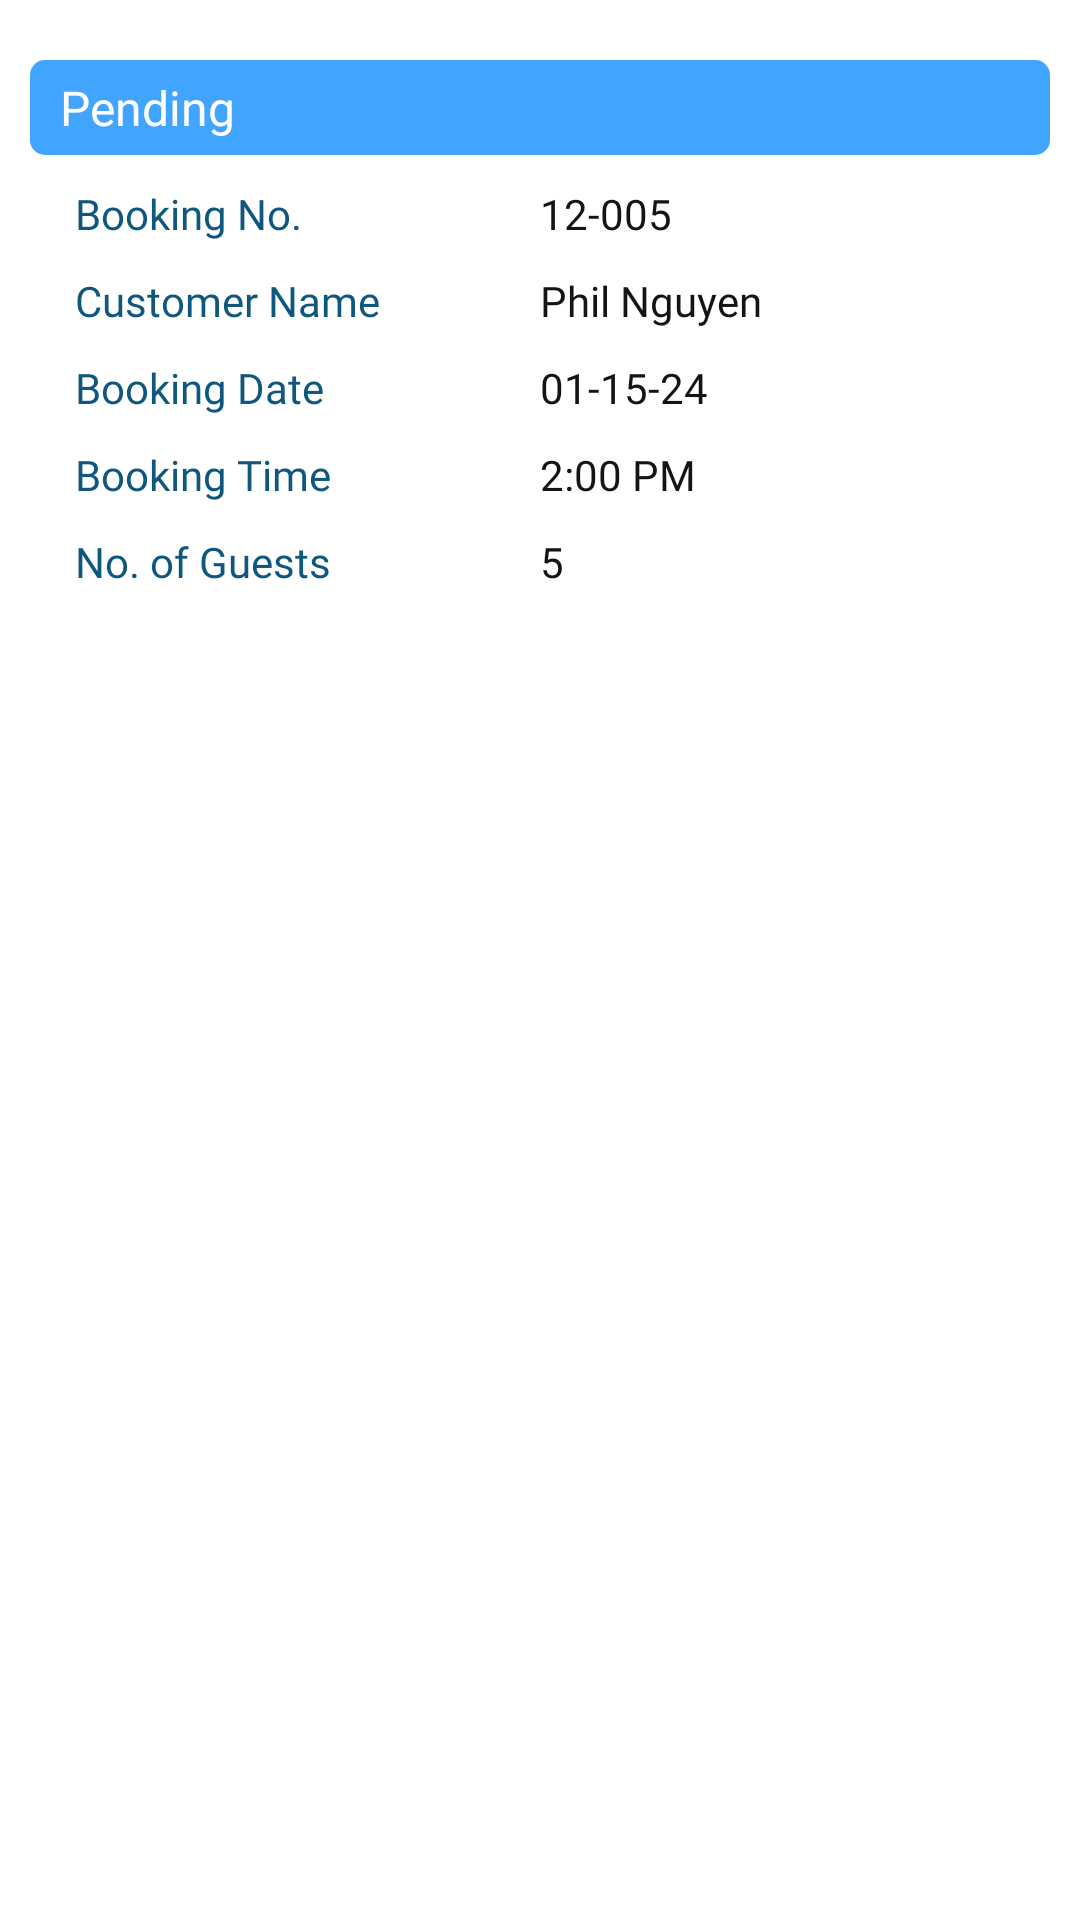

Write the Android layout XML for this screen, with the resource values it uses.
<!-- AndroidManifest.xml: application theme Theme.SanPabLOOKEstablishment -->
<!-- res/layout/recycler_fragment_bookings.xml -->
<?xml version="1.0" encoding="utf-8"?>
<LinearLayout xmlns:android="http://schemas.android.com/apk/res/android"
    xmlns:app="http://schemas.android.com/apk/res-auto"
    xmlns:tools="http://schemas.android.com/tools"
    android:layout_width="match_parent"
    android:layout_height="wrap_content"
    android:orientation="vertical">

    <androidx.constraintlayout.widget.ConstraintLayout
        android:id="@+id/booking"
        android:layout_width="match_parent"
        android:layout_height="wrap_content"
        android:padding="10dp"
        android:layout_marginTop="10dp">

        <TextView
            android:id="@+id/bookingStatus"
            android:layout_width="match_parent"
            android:layout_height="wrap_content"
            android:background="@drawable/spacer_dashboard"
            android:fontFamily="@font/poppins_bold"
            android:padding="5dp"
            android:paddingStart="10dp"
            android:text="@string/bookingStatusPending"
            android:textColor="@color/white"
            android:textSize="16sp"
            app:layout_constraintEnd_toEndOf="parent"
            app:layout_constraintStart_toStartOf="parent"
            app:layout_constraintTop_toTopOf="parent" />

        <LinearLayout
            android:id="@+id/linearBookingNumber"
            android:layout_width="match_parent"
            android:layout_height="wrap_content"
            android:orientation="horizontal"
            app:layout_constraintLeft_toLeftOf="parent"
            app:layout_constraintRight_toRightOf="parent"
            app:layout_constraintStart_toStartOf="parent"
            app:layout_constraintTop_toBottomOf="@id/bookingStatus">

            <TextView
                android:id="@+id/labelBookingNumber"
                android:layout_width="match_parent"
                android:layout_height="wrap_content"
                android:layout_weight="1"
                android:layout_marginStart="15dp"
                android:layout_marginTop="10dp"
                android:fontFamily="@font/poppins_light"
                android:text="@string/labelBookingNumber"
                android:textColor="@color/blueText"
                android:textSize="14sp" />

            <TextView
                android:id="@+id/valueOfBookingNumber"
                android:layout_width="match_parent"
                android:layout_height="wrap_content"
                android:layout_weight="1"
                android:layout_marginTop="10dp"
                android:fontFamily="@font/poppins_light"
                android:text="@string/pendingBookingNumber"
                android:textColor="@color/lighterBlack"
                android:textSize="14sp"
                app:layout_constraintRight_toRightOf="parent" />
        </LinearLayout>

        <LinearLayout
            android:id="@+id/linearCustomerName"
            android:layout_width="match_parent"
            android:layout_height="wrap_content"
            android:orientation="horizontal"
            app:layout_constraintLeft_toLeftOf="parent"
            app:layout_constraintRight_toRightOf="parent"
            app:layout_constraintTop_toBottomOf="@id/linearBookingNumber">

            <TextView
                android:id="@+id/labelCustomerName"
                android:layout_width="match_parent"
                android:layout_height="wrap_content"
                android:layout_weight="1"
                android:layout_marginStart="15dp"
                android:layout_marginTop="10dp"
                android:fontFamily="@font/poppins_light"
                android:text="@string/labelCustomerName"
                android:textAlignment="textStart"
                android:textColor="@color/blueText"
                android:textSize="14sp"/>

            <TextView
                android:id="@+id/valueOfCustomerName"
                android:layout_width="match_parent"
                android:layout_height="wrap_content"
                android:layout_weight="1"
                android:layout_marginTop="10dp"
                android:fontFamily="@font/poppins_light"
                android:text="@string/pendingCustomerName"
                android:textColor="@color/lighterBlack"
                android:textSize="14sp"/>
        </LinearLayout>

        <LinearLayout
            android:id="@+id/linearBookingDate"
            android:layout_width="match_parent"
            android:layout_height="wrap_content"
            android:orientation="horizontal"
            app:layout_constraintLeft_toLeftOf="parent"
            app:layout_constraintRight_toRightOf="parent"
            app:layout_constraintTop_toBottomOf="@id/linearCustomerName">

            <TextView
                android:id="@+id/labelBookingDate"
                android:layout_width="match_parent"
                android:layout_height="wrap_content"
                android:layout_weight="1"
                android:layout_marginStart="15dp"
                android:layout_marginTop="10dp"
                android:fontFamily="@font/poppins_light"
                android:text="@string/labelBookingDate"
                android:textAlignment="textStart"
                android:textColor="@color/blueText"
                android:textSize="14sp"/>

            <TextView
                android:id="@+id/valueOfBookingDate"
                android:layout_width="match_parent"
                android:layout_height="wrap_content"
                android:layout_weight="1"
                android:layout_marginTop="10dp"
                android:fontFamily="@font/poppins_light"
                android:text="@string/pendingBookingDate"
                android:textColor="@color/lighterBlack"
                android:textSize="14sp"/>
        </LinearLayout>

        <LinearLayout
            android:id="@+id/linearBookingTime"
            android:layout_width="match_parent"
            android:layout_height="wrap_content"
            android:orientation="horizontal"
            app:layout_constraintTop_toBottomOf="@id/linearBookingDate">

            <TextView
                android:id="@+id/labelBookingTime"
                android:layout_width="match_parent"
                android:layout_height="wrap_content"
                android:layout_weight="1"
                android:layout_marginStart="15dp"
                android:layout_marginTop="10dp"
                android:fontFamily="@font/poppins_light"
                android:text="@string/labelBookingTime"
                android:textAlignment="textStart"
                android:textColor="@color/blueText"
                android:textSize="14sp"/>

            <TextView
                android:id="@+id/valueOfBookingTime"
                android:layout_width="match_parent"
                android:layout_height="wrap_content"
                android:layout_weight="1"
                android:layout_marginTop="10dp"
                android:fontFamily="@font/poppins_light"
                android:text="@string/pendingBookingTime"
                android:textColor="@color/lighterBlack"
                android:textSize="14sp"/>
        </LinearLayout>

        <LinearLayout
            android:id="@+id/linearNoOfGuests"
            android:layout_width="match_parent"
            android:layout_height="wrap_content"
            android:orientation="horizontal"
            app:layout_constraintLeft_toLeftOf="parent"
            app:layout_constraintRight_toRightOf="parent"
            app:layout_constraintTop_toBottomOf="@id/linearBookingTime">

            <TextView
                android:id="@+id/labelNoOfGuests"
                android:layout_width="match_parent"
                android:layout_height="wrap_content"
                android:layout_weight="1"
                android:layout_marginStart="15dp"
                android:layout_marginTop="10dp"
                android:fontFamily="@font/poppins_light"
                android:text="@string/labelNoOfGuests"
                android:textAlignment="textStart"
                android:textColor="@color/blueText"
                android:textSize="14sp"/>

            <TextView
                android:id="@+id/valueOfNumberOfGuests"
                android:layout_width="match_parent"
                android:layout_height="wrap_content"
                android:layout_weight="1"
                android:layout_marginTop="10dp"
                android:fontFamily="@font/poppins_light"
                android:text="@string/pendingNumberOfGuests"
                android:textColor="@color/lighterBlack"
                android:textSize="14sp"/>
        </LinearLayout>
    </androidx.constraintlayout.widget.ConstraintLayout>
</LinearLayout>
<!-- resources referenced by this layout -->
<resources>
  <color name="blueText">#0E577E</color>
  <color name="lighterBlack">#141414</color>
  <color name="white">#FFFFFFFF</color>
  
      //trisha
  <!-- drawable spacer_dashboard (drawable) -->
  <?xml version="1.0" encoding="utf-8"?>
  <selector xmlns:android="http://schemas.android.com/apk/res/android">
      <item>
          <shape android:shape="rectangle">
              <solid android:color="#41A4FF"/>
              <corners android:radius="5dp"/>
          </shape>
      </item>
  </selector>
  <string name="bookingStatusPending">Pending</string>
  <string name="labelBookingDate">Booking Date</string>
  <string name="labelBookingNumber">Booking No.</string>
  <string name="labelBookingTime">Booking Time</string>
  <string name="labelCustomerName">Customer Name</string>
  <string name="labelNoOfGuests">No. of Guests</string>
  <string name="pendingBookingDate">01-15-24</string>
  <string name="pendingBookingNumber">12-005</string>
  <string name="pendingBookingTime">2:00 PM</string>
  <string name="pendingCustomerName">Phil Nguyen</string>
  <string name="pendingNumberOfGuests">5</string>
  <style name="Theme.SanPabLOOKEstablishment" parent="Base.Theme.SanPabLOOKEstablishment" />
  <style name="Base.Theme.SanPabLOOKEstablishment" parent="Theme.MaterialComponents.Light.NoActionBar">
          <item name="colorPrimary">@color/blue</item>
          <item name="colorPrimaryDark">@color/blue</item>
          <item name="colorAccent">@color/skyBlue</item>
      </style>
  <color name="blue">#2CA1BF</color>
  <color name="skyBlue">#77CFF1</color>
</resources>
